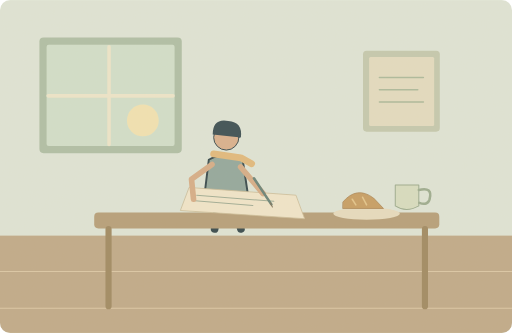
t = 0.00 s
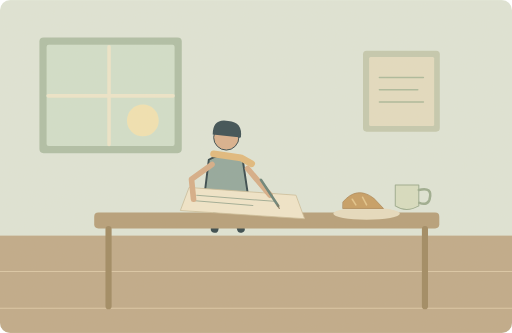
t = 1.88 s
t = 3.13 s: frame unchanged from t = 1.88 s, image omitted
t = 5.00 s: frame unchanged from t = 0.00 s, image omitted
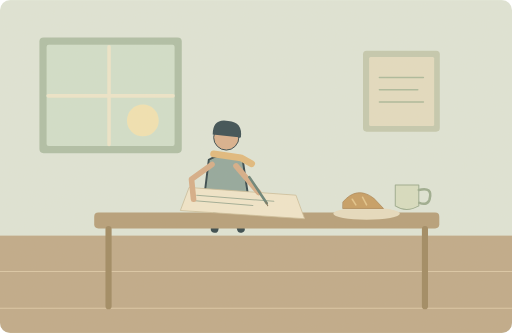
t = 6.88 s
t = 8.13 s: frame unchanged from t = 6.88 s, image omitted

The animated SVG that drew these frames (rendered in a browser with its animation timeline set to each time). Animation: 1 SMIL element (animateTransform=1); one cycle of 10.00 s, repeats indefinitely.

<svg xmlns="http://www.w3.org/2000/svg" width="1000" height="650" viewBox="0 0 1000 650" role="img" aria-labelledby="title desc"><title id="title">单词小故事</title><desc id="desc">I do most of my writing before breakfast.</desc><metadata>{"wordId": "writing", "dailyExample": "I do most of my writing before breakfast.", "source": "https://github.com/go1app/word-atlas/blob/main/public/atlas/entries/0.json", "attribution": "Word Atlas contributors — CC BY 4.0", "license": "https://creativecommons.org/licenses/by/4.0/", "changes": "New original vector animation interpreting the daily example.", "durationSeconds": 10}</metadata><defs><clipPath id="frame"><rect width="1000" height="650" rx="20"/></clipPath><filter id="paper"><feTurbulence type="fractalNoise" baseFrequency=".74" numOctaves="3" stitchTiles="stitch"/><feColorMatrix type="saturate" values="0"/><feComponentTransfer><feFuncA type="linear" slope=".065"/></feComponentTransfer><feBlend in="SourceGraphic" mode="soft-light"/></filter><filter id="glow" x="-100%" y="-100%" width="300%" height="300%"><feGaussianBlur stdDeviation="8"/></filter></defs><g clip-path="url(#frame)"><rect x="0" y="0" width="1000" height="650" rx="0" fill="#dfe6d9" /><rect x="0" y="460" width="1000" height="190" rx="0" fill="#bea887" /><path d="M0 530H1000M0 602H1000" fill="none" stroke="#dbc7a6" stroke-width="2" stroke-linecap="round" stroke-linejoin="round" /><rect x="77" y="73" width="278" height="226" rx="8" fill="#adbea6" /><rect x="91" y="87" width="250" height="198" rx="4" fill="#d1e0cc" /><path d="M213 91V282M94 187H338" fill="none" stroke="#eee7cc" stroke-width="7" stroke-linecap="round" stroke-linejoin="round" /><circle cx="279" cy="235" r="31" fill="#f3e4b3" /><rect x="709" y="99" width="150" height="158" rx="7" fill="#c3c9af" /><rect x="721" y="111" width="127" height="135" rx="3" fill="#e4ddc2" /><path d="M741 151H827M741 175H816M741 199H827" fill="none" stroke="#a9b99b" stroke-width="3" stroke-linecap="round" stroke-linejoin="round" /><g transform="translate(442 329) scale(1.9)" stroke="#2c4148" stroke-linecap="round" stroke-linejoin="round"><path d="M-7 29L-12 62M7 29L15 62" fill="none" stroke="#2c4148" stroke-width="8" stroke-linecap="round" stroke-linejoin="round" /><path d="M-18 -9Q0 -20 17 -8L23 32H-23Z" fill="#8fa69c" stroke="#2c4148" stroke-width="2" stroke-linecap="round" stroke-linejoin="round" /><circle cx="0" cy="-32" r="13" fill="#d9af8c" /><path d="M-14 -35Q-14 -52 2 -49Q17 -48 15 -32Z" fill="#32474e" stroke="none" stroke-width="2" stroke-linecap="round" stroke-linejoin="round" /><path d="M-13 -15L15 -11 26 -5" fill="none" stroke="#e1b97b" stroke-width="7" stroke-linecap="round" stroke-linejoin="round" /></g><rect x="184" y="415" width="674" height="31" rx="8" fill="#b49d77" /><path d="M212 447V598M830 447V598" fill="none" stroke="#9d865f" stroke-width="12" stroke-linecap="round" stroke-linejoin="round" /><path d="M370 366L578 381 595 427 353 411Z" fill="#f1e7cc" stroke="#caba96" stroke-width="1.5" stroke-linecap="round" stroke-linejoin="round" /><path d="M384 381L535 393M381 392L494 401" fill="none" stroke="#9eab95" stroke-width="2" stroke-linecap="round" stroke-linejoin="round" /><g><animateTransform attributeName="transform" type="translate" values="0 0;18 4;0 0;-12 -3;0 0" keyTimes="0;.25;.5;.75;1" dur="10s" repeatCount="indefinite"/><path d="M470 326L514 378" fill="none" stroke="#d6ac86" stroke-width="11" stroke-linecap="round" stroke-linejoin="round" /><path d="M496 348L530 399" fill="none" stroke="#647f76" stroke-width="5" stroke-linecap="round" stroke-linejoin="round" /><path d="M528 396L532 404" fill="none" stroke="#7b6d53" stroke-width="2" stroke-linecap="round" stroke-linejoin="round" /></g><path d="M414 321L374 350 378 389" fill="none" stroke="#d6ac86" stroke-width="11" stroke-linecap="round" stroke-linejoin="round" /><ellipse cx="716" cy="417" rx="65" ry="12" fill="#e7dcc0"/><path d="M670 394Q697 362 730 387L749 407H670Z" fill="#c59b60" stroke="#a8804f" stroke-width="1.5" stroke-linecap="round" stroke-linejoin="round" /><path d="M688 389L695 400M708 385L716 400" fill="none" stroke="#e4c58a" stroke-width="3" stroke-linecap="round" stroke-linejoin="round" /><path d="M772 361H818V402Q793 416 772 402Z" fill="#d7dec2" stroke="#99aa8e" stroke-width="2" stroke-linecap="round" stroke-linejoin="round" /><path d="M818 371q28 -7 21 18q-4 13 -20 7" fill="none" stroke="#99aa8e" stroke-width="5" stroke-linecap="round" stroke-linejoin="round" /><rect width="1000" height="650" fill="#ddc8a0" opacity=".14" filter="url(#paper)" pointer-events="none"/></g></svg>
